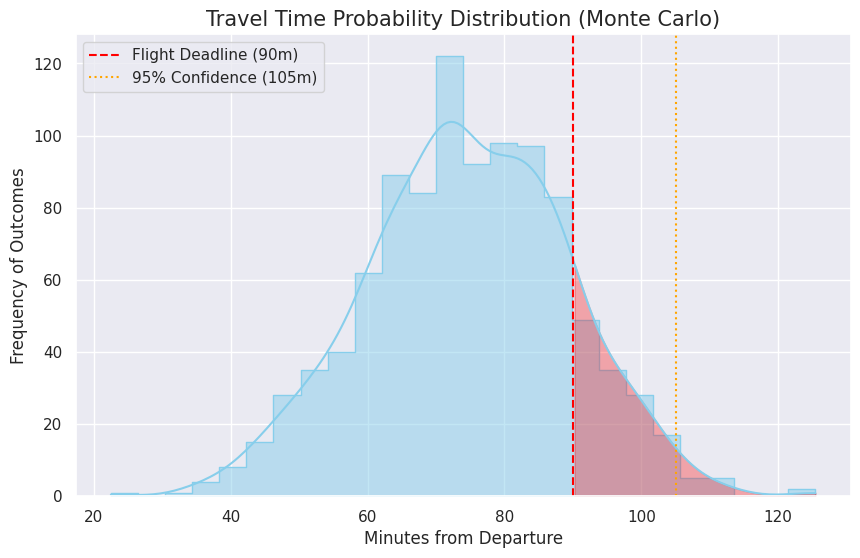

Reproduce this figure in Python.
import matplotlib.pyplot as plt
import seaborn as sns
import numpy as np

class Visualizer:
    def __init__(self, theme="darkgrid"):
        sns.set_theme(style=theme)
    
    def plot_risk_profile(self, simulated_times, deadline, p95_time):
        plt.figure(figsize=(10,6))

        # Plot the distribution of simulated times as a smooth bell curve.
        # kde=True ensures curve is smooth.
        ax = sns.histplot(simulated_times, kde=True, color="skyblue", element="step")

        # Add the deadline line (Vertical Asymptote).
        plt.axvline(deadline, color='red', linestyle='--', label=f'Flight Deadline ({deadline}m)')

        # Add the P95 line (Vertical Asymptote).
        plt.axvline(p95_time, color='orange', linestyle=':', label=f'95% Confidence ({p95_time}m)')
        
        # Shade the failure zone after the deadline.
        kdeline = ax.lines[0]
        xs = kdeline.get_xdata()
        ys = kdeline.get_ydata()
        ax.fill_between(xs, ys, where=(xs > deadline), color='red', alpha=0.3)

        # Formatting.
        plt.title("Travel Time Probability Distribution (Monte Carlo)", fontsize=15)
        plt.xlabel("Minutes from Departure", fontsize=12)
        plt.ylabel("Frequency of Outcomes", fontsize=12)
        plt.legend()

        # Save visualization for GitHub.
        plt.savefig("risk_profile_v2.png", dpi=300)
        print("[*] Dashboard saved as risk_profile_v2.png")
        plt.show()

# Unit test block.
if __name__ == "__main__":
    viz = Visualizer()
    dummy_data = np.random.normal(75, 15, 1000) # Mean 75, StdDev 15
    viz.plot_risk_profile(dummy_data, deadline=90, p95_time=105)